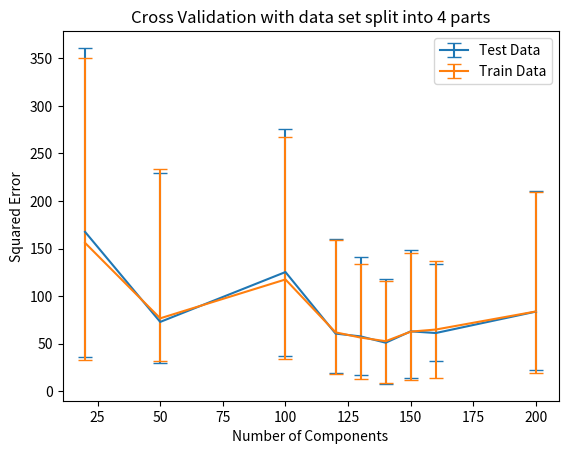

Generate this figure with matplotlib:
import matplotlib.pyplot as plt
import numpy as np

m_train_20 = np.array([139.015887561,123.625739586,194.70993395,166.340866708])
m_test_20 = np.array([169.761505398,132.135649861,193.598432461,174.476104601])

m_train_50 = np.array([56.1928746585,44.5512765801,157.298942609,48.107303862])
m_test_50 = np.array([45.9722856845,44.9566170271,156.846756876,43.1813162422])

m_train_100 = np.array([125.151603475,83.8130269872,150.10080736,110.617766568])
m_test_100 = np.array([147.619247364,87.9708423003,150.509920122,114.814581606])

m_train_120 = np.array([57.414501695,48.5141850002,97.3603029436,43.7528356669])
m_test_120 = np.array([51.7374146928,49.4968556936,99.5075966555,41.1517959463])

m_train_130 = np.array([77.7856200334,43.7370023793,57.6808786088,45.8745266555])
m_test_130 = np.array([83.5692990028,40.284893295,62.2871732922,43.8343316098])

m_train_140 = np.array([56.9403400151,43.9913041315,63.184027485,45.7246228881])
m_test_140 = np.array([48.7111074746,43.3782099561,67.4685780473,43.9077375342])

m_train_150 = np.array([65.3566724299,82.8976963167,51.1534269366,50.6616493269])
m_test_150 = np.array([59.3335351673,86.0055449677,56.9966016174,48.962155744])

m_train_160 = np.array([50.8978639236,67.5227100409,68.7332903467,71.7097483479])
m_test_160 = np.array([29.2851609475,69.7907215479,72.8175178026,72.3222409725])

m_train_200 = np.array([65.3404389796,64.5840423687,125.37770711,79.7696842641])
m_test_200 = np.array([60.9724554866,65.4882905181,126.881355385,81.0536369855])

train = [m_train_20, m_train_50, m_train_100, m_train_120, m_train_130, m_train_140, m_train_150, m_train_160, m_train_200]
test = [m_test_20, m_test_50, m_test_100, m_test_120, m_test_130, m_test_140, m_test_150, m_test_160, m_test_200]

components = [20,50,100,120,130,140,150,160,200]
mean = [0]* len(train)
lower = [0]* len(train)
upper = [0]* len(train)
i= 0
for m in test:
	mean[i] = np.mean(m)
	lower[i] = np.min(m)
	upper[i] = np.max(m)
	i+=1
plt.errorbar(components, mean, yerr=[lower, upper],label='Test Data',capsize=5)
mean = [0]* len(train)
lower = [0]* len(train)
upper = [0]* len(train)
i= 0
for m in train:
	mean[i] = np.mean(m)
	lower[i] = np.min(m)
	upper[i] = np.max(m)
	i+=1
plt.errorbar(components, mean, yerr=[lower, upper],label='Train Data',capsize=5)
plt.xlabel('Number of Components')
plt.ylabel('Squared Error')
plt.legend()
plt.title('Cross Validation with data set split into 4 parts')
plt.show()
